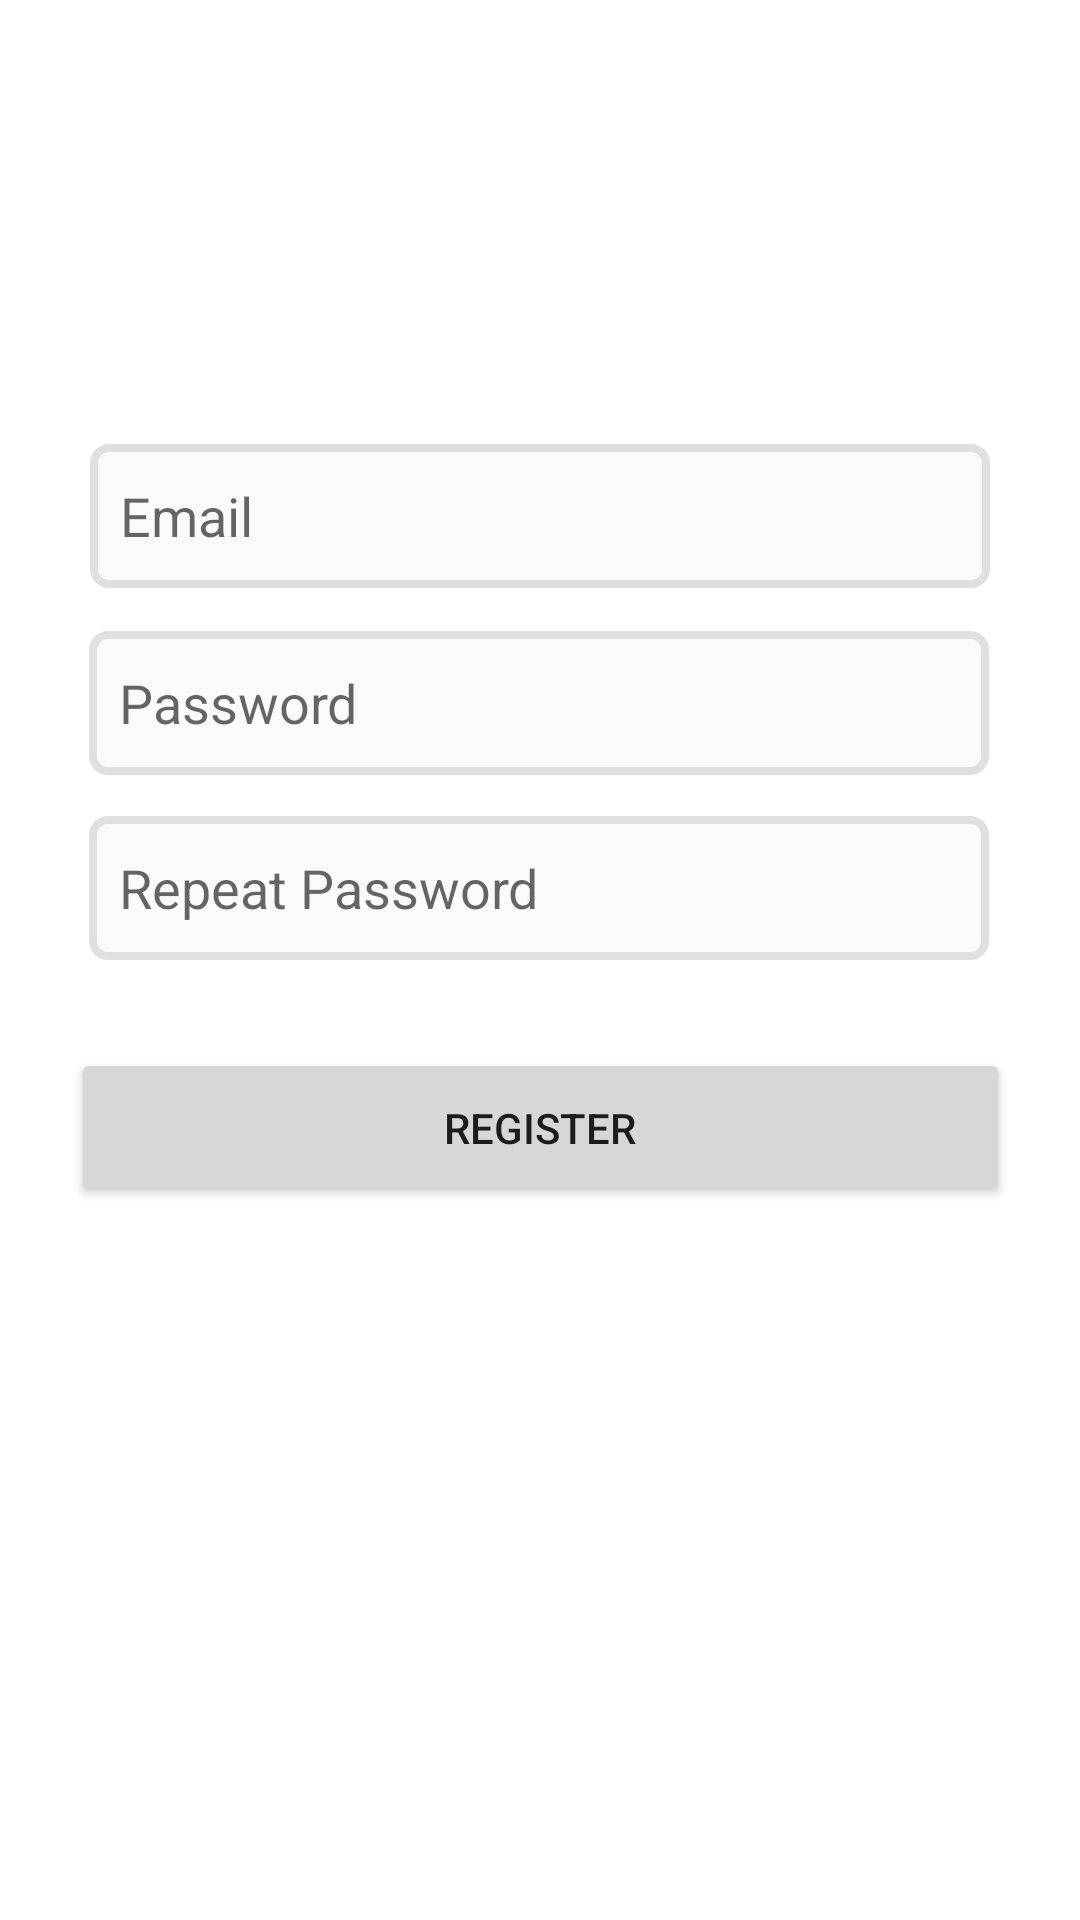

This screen was rendered from an Android layout file. Write that file and the resources it references.
<!-- AndroidManifest.xml: application theme Theme.CardFlix -->
<!-- res/layout/activity_register.xml -->
<?xml version="1.0" encoding="utf-8"?>
<androidx.constraintlayout.widget.ConstraintLayout xmlns:android="http://schemas.android.com/apk/res/android"
    xmlns:app="http://schemas.android.com/apk/res-auto"
    xmlns:tools="http://schemas.android.com/tools"
    android:layout_width="match_parent"
    android:layout_height="match_parent"
    tools:context=".RegisterActivity">

    <Button
        android:id="@+id/btn_Register"
        android:layout_width="313dp"
        android:layout_height="53dp"
        android:text="@string/activity_login_Register"
        app:layout_constraintBottom_toBottomOf="parent"
        app:layout_constraintEnd_toEndOf="parent"
        app:layout_constraintStart_toStartOf="parent"
        app:layout_constraintTop_toBottomOf="@+id/et_Password_Register_Repeat"
        app:layout_constraintVertical_bias="0.11" />

    <EditText
        android:id="@+id/et_Email_Register"
        android:layout_width="300dp"
        android:layout_height="wrap_content"
        android:background="@drawable/ic_edittext_login_background"
        android:ems="10"
        android:hint="@string/activity_login_email"
        android:inputType="textEmailAddress"
        android:minHeight="48dp"
        android:paddingLeft="10dp"
        app:layout_constraintBottom_toBottomOf="parent"
        app:layout_constraintEnd_toEndOf="parent"
        app:layout_constraintStart_toStartOf="parent"
        app:layout_constraintTop_toTopOf="parent"
        app:layout_constraintVertical_bias="0.25"
        tools:fontFamily="@font/segoe_ui"
        tools:textSize="20sp" />

    <EditText
        android:id="@+id/et_Password_Register"
        android:layout_width="300dp"
        android:layout_height="wrap_content"
        android:background="@drawable/ic_edittext_login_background"
        android:ems="10"
        android:hint="@string/activity_login_password"
        android:inputType="textPassword"
        android:minHeight="48dp"
        android:paddingLeft="10dp"
        app:layout_constraintBottom_toBottomOf="parent"
        app:layout_constraintEnd_toEndOf="parent"
        app:layout_constraintHorizontal_bias="0.497"
        app:layout_constraintStart_toStartOf="parent"
        app:layout_constraintTop_toBottomOf="@+id/et_Email_Register"
        app:layout_constraintVertical_bias="0.036"
        tools:fontFamily="@font/segoe_ui"
        tools:textSize="20sp" />

    <EditText
        android:id="@+id/et_Password_Register_Repeat"
        android:layout_width="300dp"
        android:layout_height="wrap_content"
        android:background="@drawable/ic_edittext_login_background"
        android:ems="10"
        android:hint="@string/activity_login_repeat_password"
        android:inputType="textPassword"
        android:minHeight="48dp"
        android:paddingLeft="10dp"
        app:layout_constraintBottom_toBottomOf="parent"
        app:layout_constraintEnd_toEndOf="parent"
        app:layout_constraintHorizontal_bias="0.497"
        app:layout_constraintStart_toStartOf="parent"
        app:layout_constraintTop_toBottomOf="@+id/et_Password_Register"
        app:layout_constraintVertical_bias="0.041"
        tools:fontFamily="@font/segoe_ui"
        tools:textSize="20sp" />
</androidx.constraintlayout.widget.ConstraintLayout>
<!-- resources referenced by this layout -->
<resources>
  <!-- drawable ic_edittext_login_background (drawable) -->
  <?xml version="1.0" encoding="utf-8"?>
  <selector xmlns:android="http://schemas.android.com/apk/res/android">
      <item>
          <shape xmlns:android="http://schemas.android.com/apk/res/android"
              android:shape="rectangle">
              <solid android:color="#FAFAFA" />
              <stroke android:width="2.5dp"
                  android:color="#E0E0E0" />
              <corners
                  android:radius="5dp"/>
          </shape>
      </item>
  </selector>
  <string name="activity_login_Register">Register</string>
  <string name="activity_login_email">Email</string>
  <string name="activity_login_password">Password</string>
  <string name="activity_login_repeat_password">Repeat Password</string>
  <style name="Theme.CardFlix" parent="Theme.MaterialComponents.DayNight.DarkActionBar">
          
          <item name="colorPrimary">@color/purple_500</item>
          <item name="colorPrimaryVariant">@color/purple_700</item>
          <item name="colorOnPrimary">@color/white</item>
          
          <item name="colorSecondary">@color/teal_200</item>
          <item name="colorSecondaryVariant">@color/teal_700</item>
          <item name="colorOnSecondary">@color/black</item>
          
          <item name="android:statusBarColor" tools:targetApi="l">?attr/colorPrimaryVariant</item>
          
      </style>
  <!-- not gathered from this repository: default colours our renderer supplied (Android Studio template values) -->
  <color name="purple_500">#FF6200EE</color>
  <color name="purple_700">#FF3700B3</color>
  <color name="teal_200">#FF03DAC5</color>
  <color name="teal_700">#FF018786</color>
  <color name="black">#FF000000</color>
  <color name="white">#FFFFFFFF</color>
</resources>
